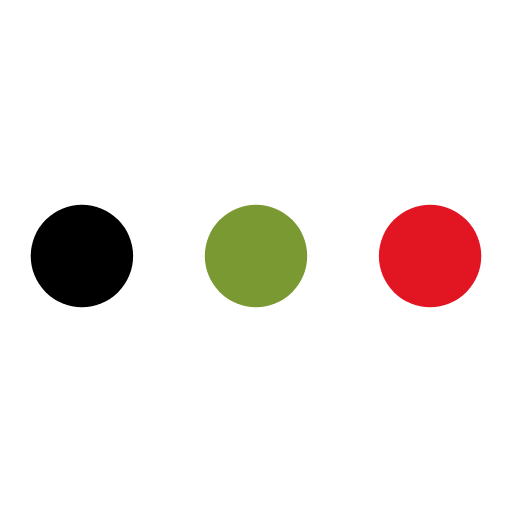
t = 0.00 s
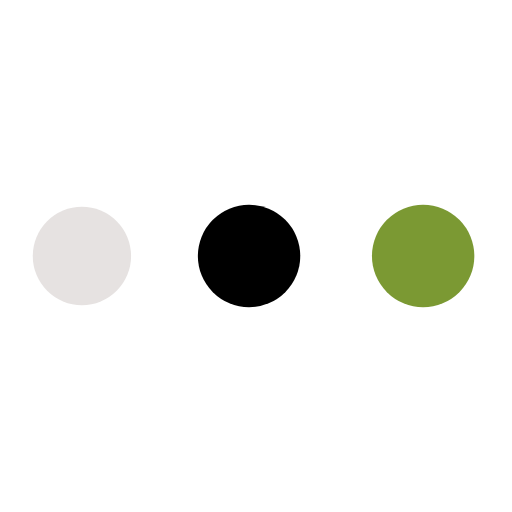
t = 0.28 s
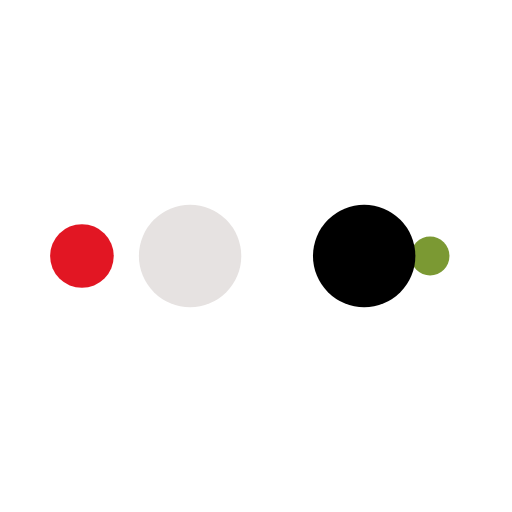
t = 0.46 s
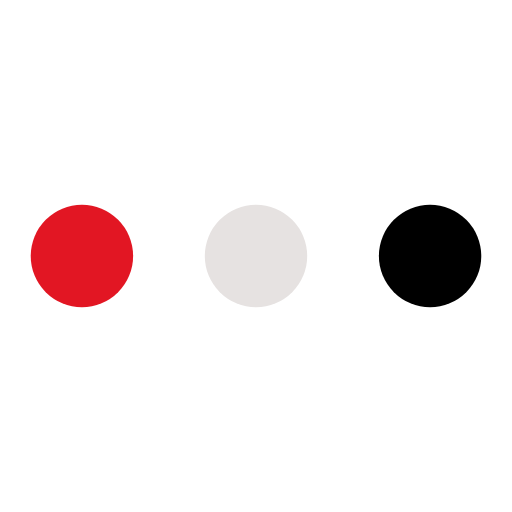
t = 0.74 s
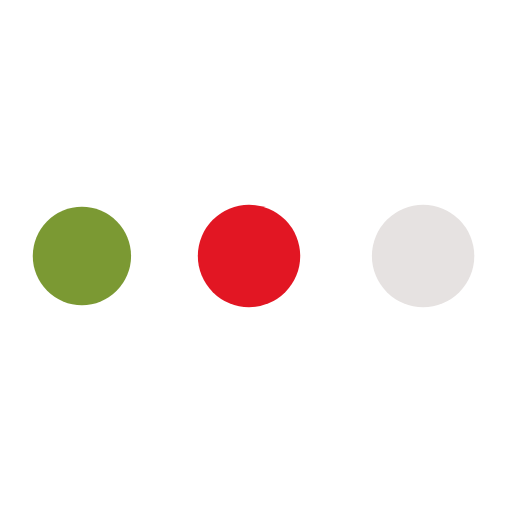
t = 1.01 s
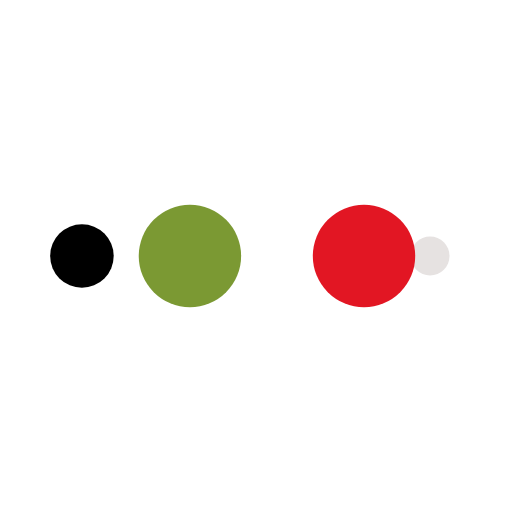
t = 1.20 s

The animated SVG that drew these frames (rendered in a browser with its animation timeline set to each time). Animation: 10 SMIL elements (animate=10); one cycle of 1.47 s, repeats indefinitely.

<svg xmlns="http://www.w3.org/2000/svg" viewBox="0 0 100 100" preserveAspectRatio="xMidYMid" width="100" height="100" style="shape-rendering: auto; display: block; background: transparent;" xmlns:xlink="http://www.w3.org/1999/xlink"><g><circle cx="84" cy="50" r="10" fill="#e21623">
    <animate attributeName="r" repeatCount="indefinite" dur="0.3676470588235294s" calcMode="spline" keyTimes="0;1" values="10;0" keySplines="0 0.5 0.5 1" begin="0s"></animate>
    <animate attributeName="fill" repeatCount="indefinite" dur="1.4705882352941175s" calcMode="discrete" keyTimes="0;0.25;0.5;0.75;1" values="#e21623;#7b9933;#000000;#e6e2e1;#e21623" begin="0s"></animate>
</circle><circle cx="16" cy="50" r="10" fill="#e21623">
  <animate attributeName="r" repeatCount="indefinite" dur="1.4705882352941175s" calcMode="spline" keyTimes="0;0.25;0.5;0.75;1" values="0;0;10;10;10" keySplines="0 0.5 0.5 1;0 0.5 0.5 1;0 0.5 0.5 1;0 0.5 0.5 1" begin="0s"></animate>
  <animate attributeName="cx" repeatCount="indefinite" dur="1.4705882352941175s" calcMode="spline" keyTimes="0;0.25;0.5;0.75;1" values="16;16;16;50;84" keySplines="0 0.5 0.5 1;0 0.5 0.5 1;0 0.5 0.5 1;0 0.5 0.5 1" begin="0s"></animate>
</circle><circle cx="50" cy="50" r="10" fill="#e6e2e1">
  <animate attributeName="r" repeatCount="indefinite" dur="1.4705882352941175s" calcMode="spline" keyTimes="0;0.25;0.5;0.75;1" values="0;0;10;10;10" keySplines="0 0.5 0.5 1;0 0.5 0.5 1;0 0.5 0.5 1;0 0.5 0.5 1" begin="-0.3676470588235294s"></animate>
  <animate attributeName="cx" repeatCount="indefinite" dur="1.4705882352941175s" calcMode="spline" keyTimes="0;0.25;0.5;0.75;1" values="16;16;16;50;84" keySplines="0 0.5 0.5 1;0 0.5 0.5 1;0 0.5 0.5 1;0 0.5 0.5 1" begin="-0.3676470588235294s"></animate>
</circle><circle cx="84" cy="50" r="10" fill="#000000">
  <animate attributeName="r" repeatCount="indefinite" dur="1.4705882352941175s" calcMode="spline" keyTimes="0;0.25;0.5;0.75;1" values="0;0;10;10;10" keySplines="0 0.5 0.5 1;0 0.5 0.5 1;0 0.5 0.5 1;0 0.5 0.5 1" begin="-0.7352941176470588s"></animate>
  <animate attributeName="cx" repeatCount="indefinite" dur="1.4705882352941175s" calcMode="spline" keyTimes="0;0.25;0.5;0.75;1" values="16;16;16;50;84" keySplines="0 0.5 0.5 1;0 0.5 0.5 1;0 0.5 0.5 1;0 0.5 0.5 1" begin="-0.7352941176470588s"></animate>
</circle><circle cx="16" cy="50" r="10" fill="#7b9933">
  <animate attributeName="r" repeatCount="indefinite" dur="1.4705882352941175s" calcMode="spline" keyTimes="0;0.25;0.5;0.75;1" values="0;0;10;10;10" keySplines="0 0.5 0.5 1;0 0.5 0.5 1;0 0.5 0.5 1;0 0.5 0.5 1" begin="-1.102941176470588s"></animate>
  <animate attributeName="cx" repeatCount="indefinite" dur="1.4705882352941175s" calcMode="spline" keyTimes="0;0.25;0.5;0.75;1" values="16;16;16;50;84" keySplines="0 0.5 0.5 1;0 0.5 0.5 1;0 0.5 0.5 1;0 0.5 0.5 1" begin="-1.102941176470588s"></animate>
</circle><g></g></g><!-- [ldio] generated by https://loading.io --></svg>
